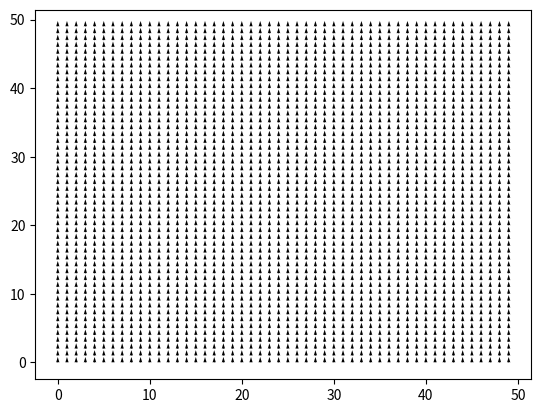

This chart was generated by the following Python code:
import numpy as np
import matplotlib.pyplot as plt

# Create a 10x10 grid
X, Y = np.meshgrid(np.arange(0, 50, 1), np.arange(0, 50, 1))

# Define the direction of the vectors
U = np.zeros_like(X)
V = np.ones_like(Y)

# Create the plot
Q = plt.quiver(X, Y, U, V)

def update_quiver(event):
    # Get the cursor coordinates
    x, y = event.xdata, event.ydata
    
    # Calculate the direction of the vectors based on cursor coordinates
    U = x - X
    V = y - Y
    
    # Update the quiver data
    Q.set_UVC(U, V)
    
    # Redraw the plot
    plt.draw()

# Connect the update_quiver function to the mouse movement event
plt.gcf().canvas.mpl_connect('motion_notify_event', update_quiver)
# plt.grid()
# Display the plot
plt.show()

def save_image(event):
    if event.key == 's':
        plt.savefig('/home/<user>/Desktop/MyGithub/JunKivoshiki_pattern/junkivoshiki.png')

# Connect the save_image function to the key press event
plt.gcf().canvas.mpl_connect('key_press_event', save_image)